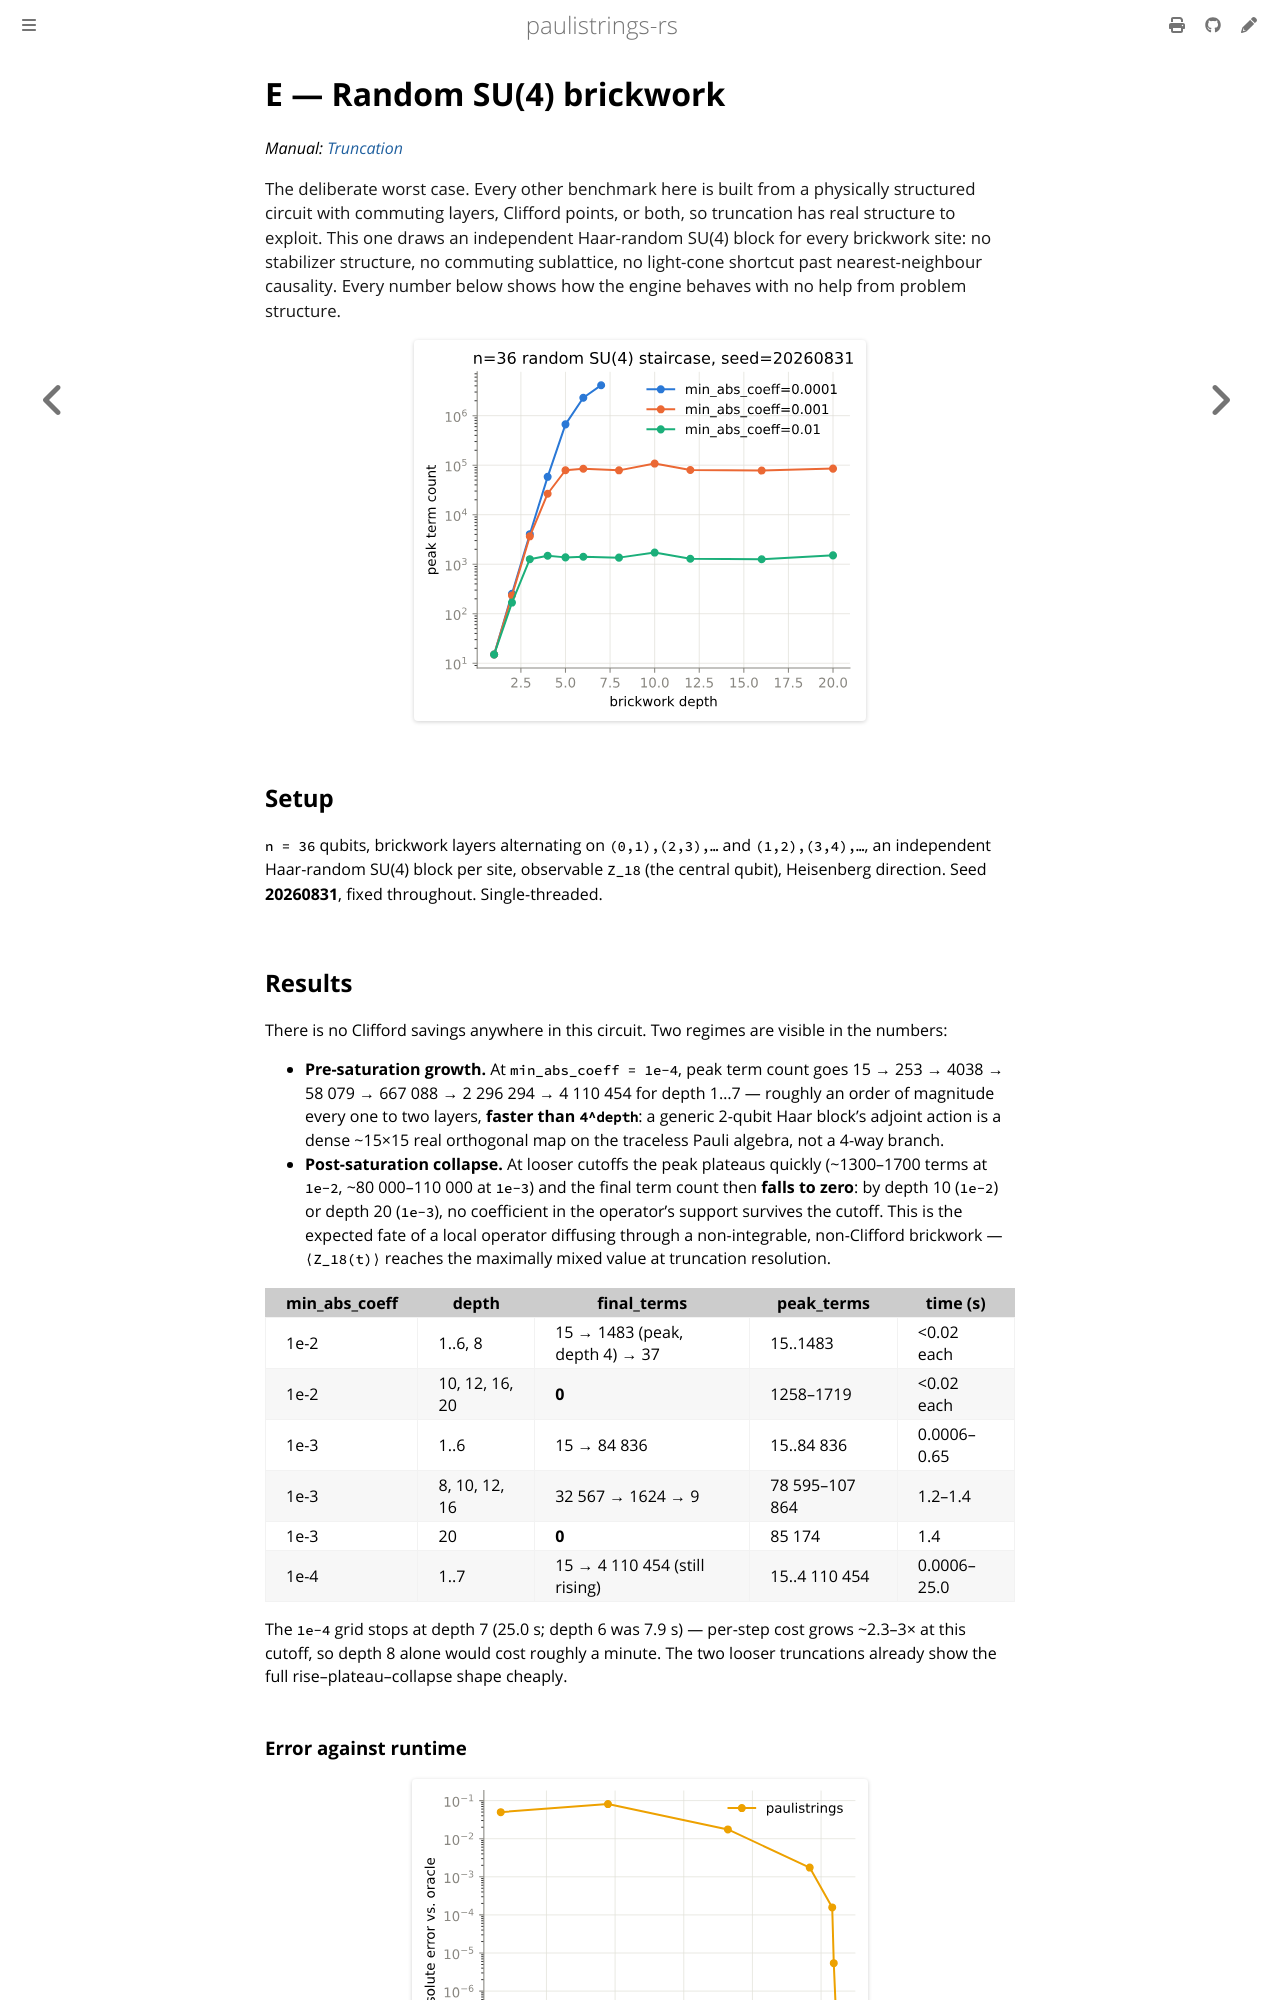

repository: lkdvos/paulistrings-rs · page: examples/benchmarks/e-su4-brickwork.html · generator: mdbook

# E — Random SU(4) brickwork

*Manual: [Truncation](../../manual/propagation/truncation.md)*

<p class="lead">The deliberate worst case. Every other benchmark here is built
from a physically structured circuit with commuting layers, Clifford points, or
both, so truncation has real structure to exploit. This one draws an
independent Haar-random SU(4) block for every brickwork site: no stabilizer
structure, no commuting sublattice, no light-cone shortcut past
nearest-neighbour causality. Every number below shows how the engine behaves
with no help from problem structure.</p>

![Peak and final term count against depth, at three truncation cutoffs](../../assets/su4/term_count_vs_depth.svg)

## Setup

`n = 36` qubits, brickwork layers alternating on `(0,1),(2,3),…` and
`(1,2),(3,4),…`, an independent Haar-random SU(4) block per site, observable
`Z_18` (the central qubit), Heisenberg direction. Seed **20260831**, fixed
throughout. Single-threaded.

## Results

There is no Clifford savings anywhere in this circuit. Two regimes are visible
in the numbers:

- **Pre-saturation growth.** At `min_abs_coeff = 1e-4`, peak term count goes
  15 → 253 → 4038 → 58 079 → 667 088 → 2 296 294 → 4 110 454 for depth 1…7 —
  roughly an order of magnitude every one to two layers, **faster than
  `4^depth`**: a generic 2-qubit Haar block's adjoint action is a dense
  ~15×15 real orthogonal map on the traceless Pauli algebra, not a 4-way
  branch.
- **Post-saturation collapse.** At looser cutoffs the peak plateaus quickly
  (~1300–1700 terms at `1e-2`, ~80 000–110 000 at `1e-3`) and the final term
  count then **falls to zero**: by depth 10 (`1e-2`) or depth 20 (`1e-3`), no
  coefficient in the operator's support survives the cutoff. This is the
  expected fate of a local operator diffusing through a non-integrable,
  non-Clifford brickwork — `⟨Z_18(t)⟩` reaches the maximally mixed value at
  truncation resolution.

| min_abs_coeff | depth | final_terms | peak_terms | time (s) |
|---|---|---|---|---|
| 1e-2 | 1..6, 8 | 15 → 1483 (peak, depth 4) → 37 | 15..1483 | <0.02 each |
| 1e-2 | 10, 12, 16, 20 | **0** | 1258–1719 | <0.02 each |
| 1e-3 | 1..6 | 15 → 84 836 | 15..84 836 | 0.0006–0.65 |
| 1e-3 | 8, 10, 12, 16 | 32 567 → 1624 → 9 | 78 595–107 864 | 1.2–1.4 |
| 1e-3 | 20 | **0** | 85 174 | 1.4 |
| 1e-4 | 1..7 | 15 → 4 110 454 (still rising) | 15..4 110 454 | 0.0006–25.0 |

The `1e-4` grid stops at depth 7 (25.0 s; depth 6 was 7.9 s) — per-step cost
grows ~2.3–3× at this cutoff, so depth 8 alone would cost roughly a minute.
The two looser truncations already show the full rise–plateau–collapse shape
cheaply.
